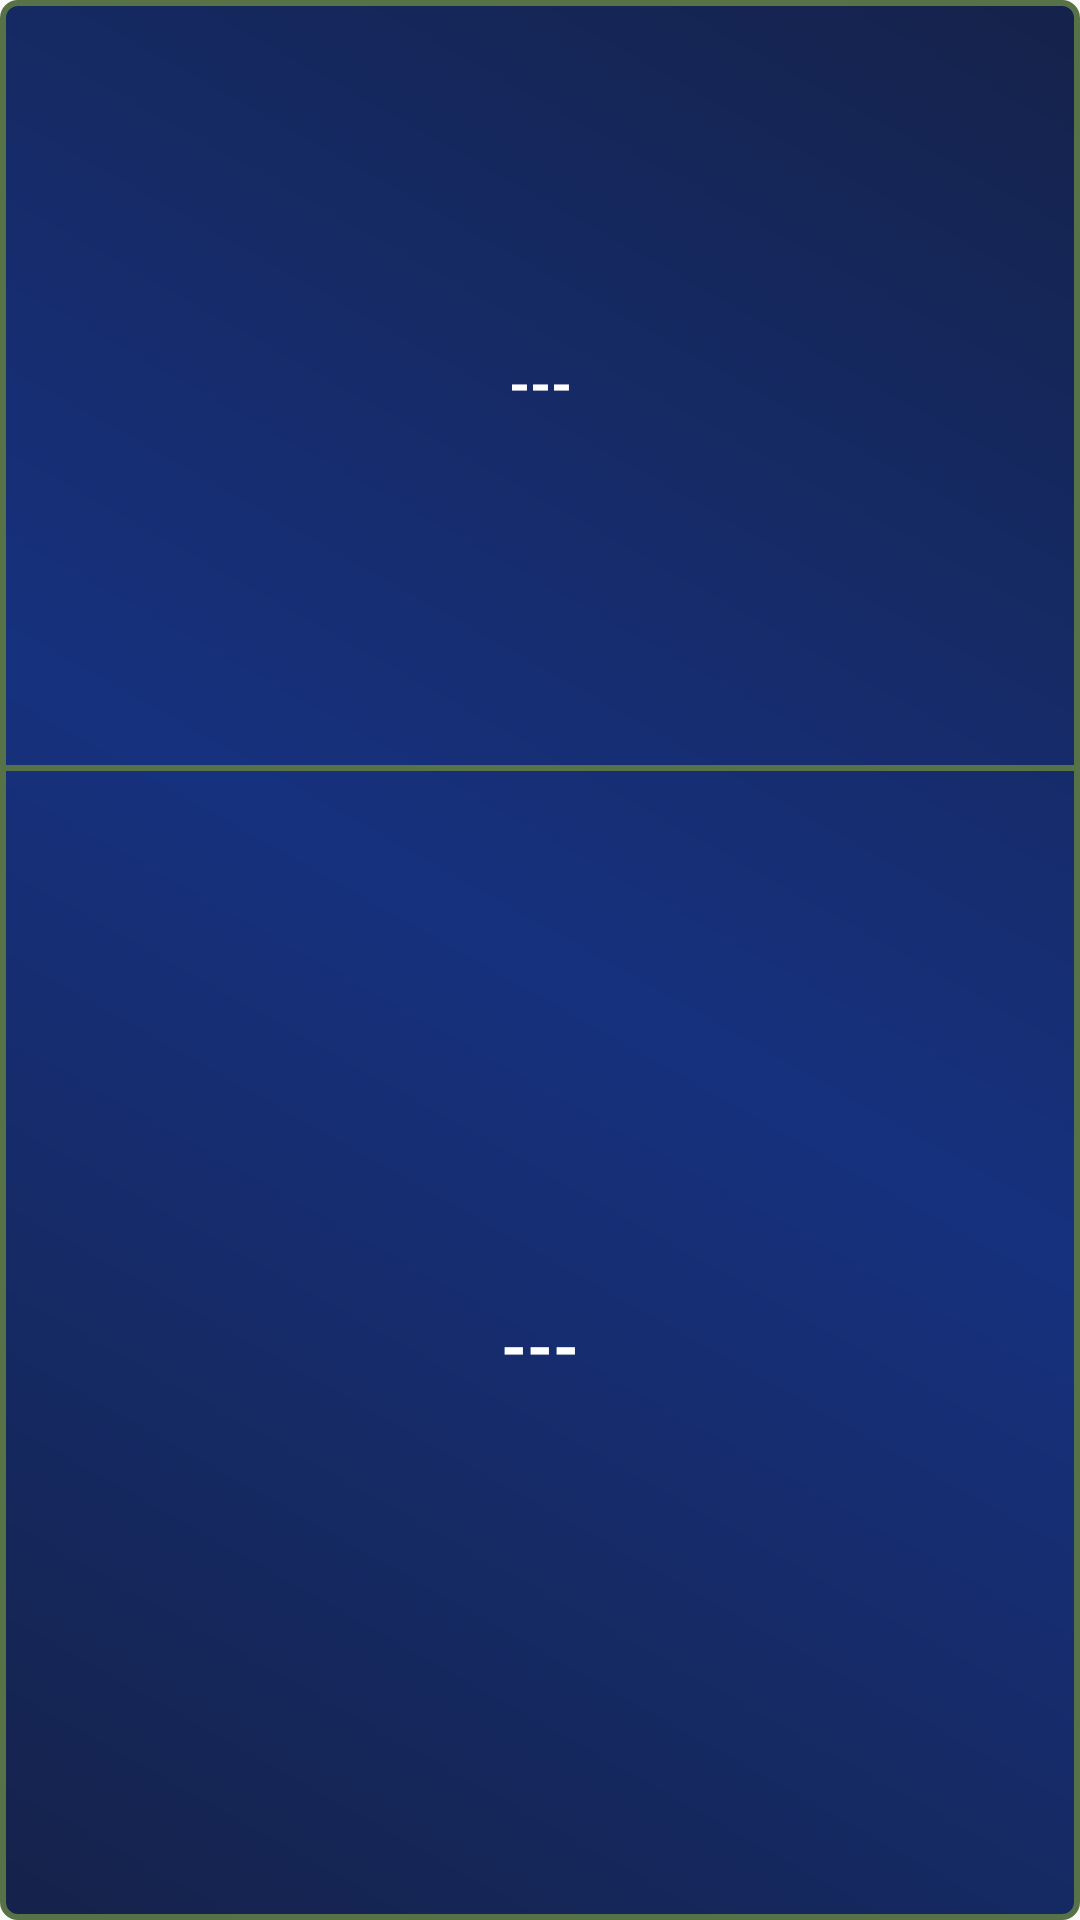

Here is an Android app screen rendered from its layout file. Give the layout XML and the strings, colors and styles it references.
<!-- AndroidManifest.xml: application theme AppTheme -->
<!-- res/layout/statistic_widget.xml -->
<LinearLayout
   xmlns:android="http://schemas.android.com/apk/res/android"
   android:layout_width="match_parent"
   android:layout_height="match_parent"
   android:background="@drawable/widget_background"
   android:orientation="vertical"
   android:padding="@dimen/widget_margin"
   android:weightSum="5">

   <TextView
      android:id="@android:id/text1"
      android:layout_width="wrap_content"
      android:layout_height="0dp"
      android:layout_gravity="center"
      android:layout_weight="2"
      android:contentDescription="@string/statistic_name_description"
      android:ellipsize="end"
      android:gravity="center"
      android:paddingLeft="@dimen/widget_text_side_padding"
      android:paddingRight="@dimen/widget_text_side_padding"
      android:singleLine="true"
      android:text="@string/text_placeholder"
      android:textAppearance="?android:attr/textAppearanceMedium"
      android:textColor="@color/WDInvertTextColor"
      android:textStyle="bold" />

   <TextView
      android:layout_width="match_parent"
      android:layout_height="@dimen/WDWidgetStrokeWidth"
      android:background="@color/WDAccentColorDark" />

   <TextView
      android:id="@android:id/text2"
      android:layout_width="wrap_content"
      android:layout_height="0dp"
      android:layout_gravity="center"
      android:layout_weight="3"
      android:contentDescription="@string/statistic_value_description"
      android:gravity="center"
      android:paddingLeft="@dimen/widget_text_side_padding"
      android:paddingRight="@dimen/widget_text_side_padding"
      android:text="@string/text_placeholder"
      android:textAppearance="?android:attr/textAppearanceLarge"
      android:textColor="@color/WDInvertTextColor"
      android:textStyle="bold" />

</LinearLayout>
<!-- resources referenced by this layout -->
<resources>
  <color name="WDAccentColorDark">#577246</color>
  <color name="WDInvertTextColor">#fff</color>
  <dimen name="WDWidgetStrokeWidth">2dp</dimen>
  <dimen name="widget_margin">8dp</dimen>
  <dimen name="widget_text_side_padding">6dp</dimen>
  <!-- drawable widget_background (drawable) -->
  <?xml version="1.0" encoding="utf-8"?>
  <shape xmlns:android="http://schemas.android.com/apk/res/android"
         android:shape="rectangle">
  
     <gradient
        android:angle="45"
        android:centerColor="@color/WDPrimaryColor"
        android:endColor="@color/WDPrimaryColorDark"
        android:startColor="@color/WDPrimaryColorDark"
        android:type="linear" />
  
     <corners
        android:radius="@dimen/WDWidgetBackgroundCorner" />
  
     <stroke
        android:width="@dimen/WDWidgetStrokeWidth"
        android:color="@color/WDAccentColorDark" />
  
  </shape>
  <string name="statistic_name_description">Name of the shown statistic</string>
  <string name="statistic_value_description">Value of the shown statistic</string>
  <string name="text_placeholder" translatable="false">---</string>
  <style name="AppTheme" parent="Theme.AppCompat.Light.DarkActionBar">
        
  
        <item name="colorPrimary">@color/WDPrimaryColor</item>
        <item name="colorPrimaryDark">@color/WDPrimaryColorDark</item>
        <item name="colorAccent">@color/WDAccentColor</item>
     </style>
  <color name="WDPrimaryColor">#16317e</color>
  <color name="WDPrimaryColorDark">#15224a</color>
  <dimen name="WDWidgetBackgroundCorner">5dp</dimen>
  <color name="WDAccentColor">#a1c644</color>
</resources>
